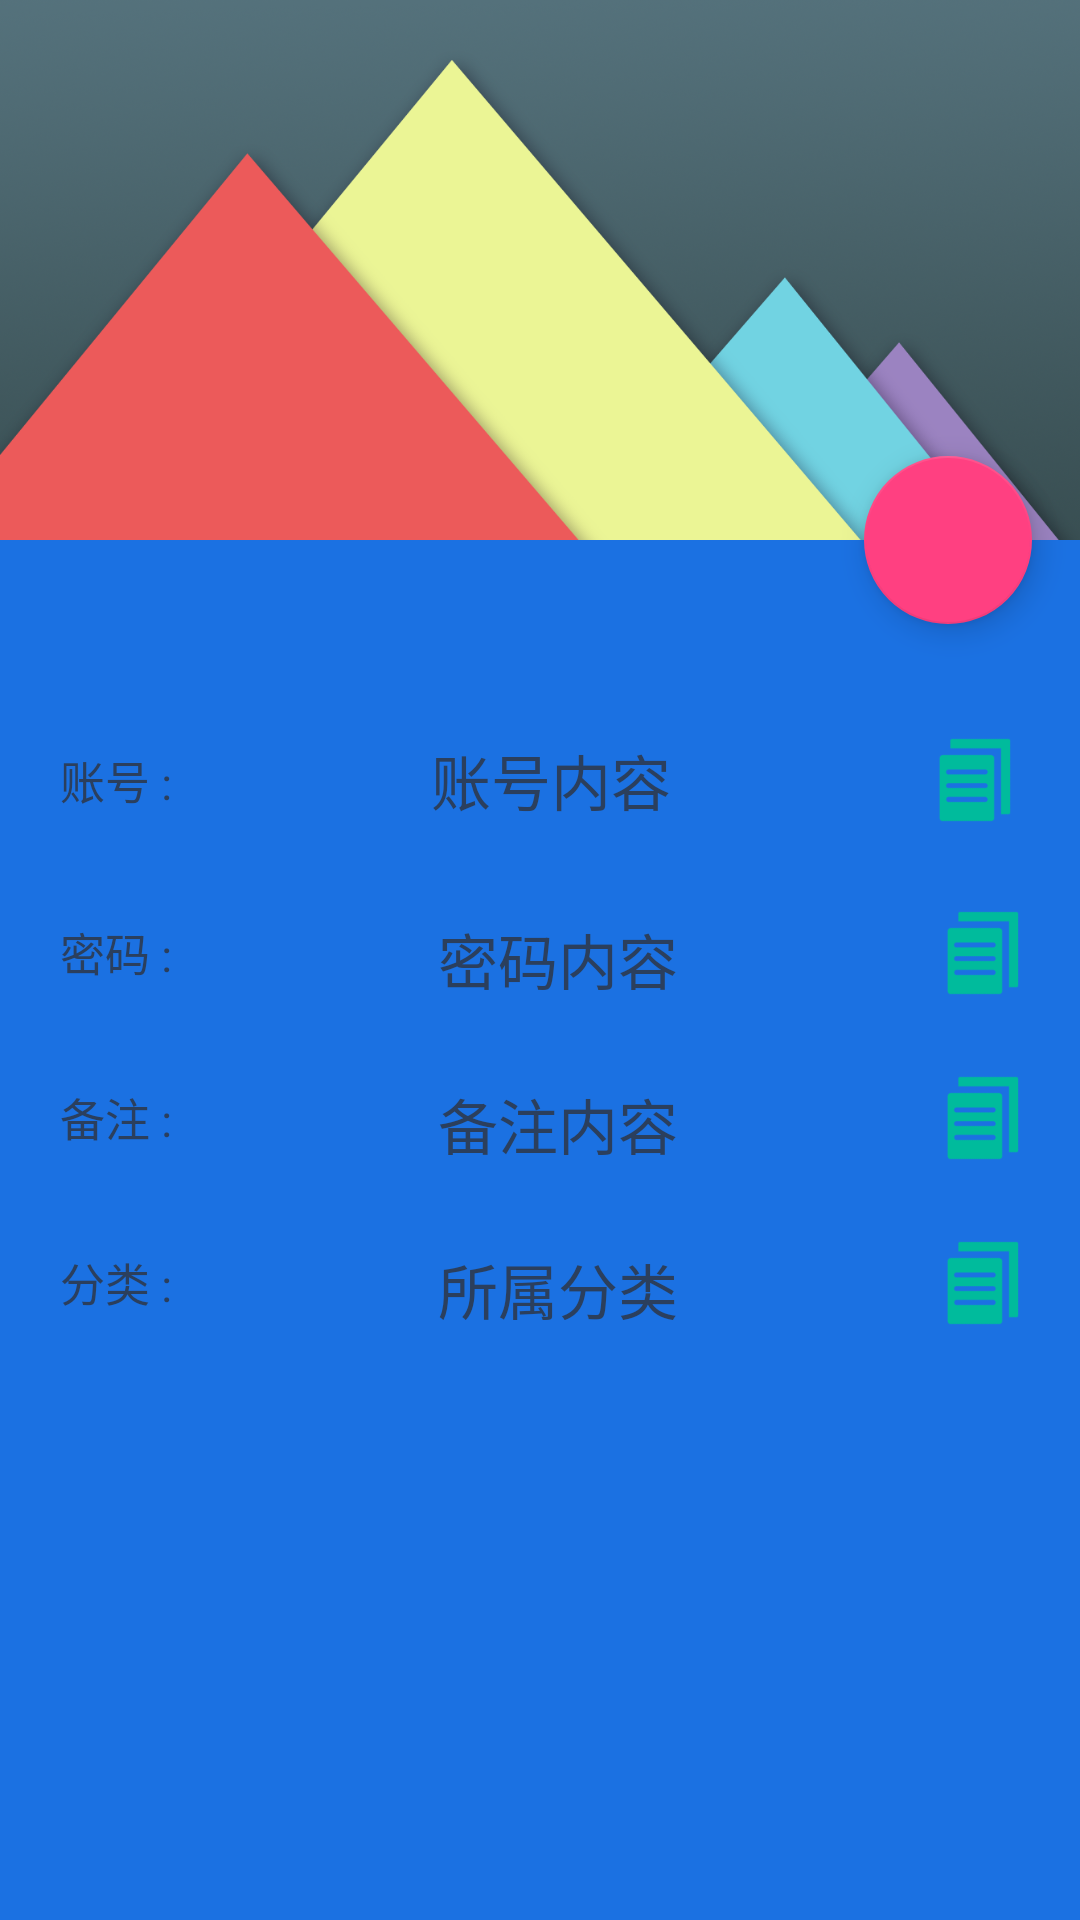

Android layout source for this screen:
<!-- AndroidManifest.xml: activity theme AppTheme.NoActionBar -->
<!-- res/layout/activity_pass_detail.xml -->
<?xml version="1.0" encoding="utf-8"?>
<android.support.design.widget.CoordinatorLayout xmlns:android="http://schemas.android.com/apk/res/android"
    xmlns:app="http://schemas.android.com/apk/res-auto"
    xmlns:tools="http://schemas.android.com/tools"
    android:layout_width="match_parent"
    android:layout_height="match_parent"
    android:fitsSystemWindows="true"
    tools:context="com.brioal.passwordmanager.activity.PassDetailActivity">

    <android.support.design.widget.AppBarLayout
        android:id="@+id/app_bar"
        android:layout_width="match_parent"
        android:layout_height="@dimen/app_bar_height"
        android:fitsSystemWindows="true"
        android:theme="@style/AppTheme.AppBarOverlay">

        <android.support.design.widget.CollapsingToolbarLayout
            android:id="@+id/toolbar_layout"
            android:layout_width="match_parent"
            android:layout_height="match_parent"
            android:background="@drawable/detail_head"
            android:fitsSystemWindows="true"
            app:contentScrim="?attr/colorPrimary"
            app:layout_scrollFlags="scroll|exitUntilCollapsed">

            <android.support.v7.widget.Toolbar
                android:id="@+id/toolbar"
                android:layout_width="match_parent"
                android:layout_height="?attr/actionBarSize"
                app:layout_collapseMode="pin"
                app:popupTheme="@style/AppTheme.PopupOverlay" />

        </android.support.design.widget.CollapsingToolbarLayout>
    </android.support.design.widget.AppBarLayout>

    <include layout="@layout/content_pass_detail" />

    <android.support.design.widget.FloatingActionButton
        android:id="@+id/fab"
        android:layout_width="wrap_content"
        android:layout_height="wrap_content"
        android:layout_margin="@dimen/fab_margin"
        android:src="@drawable/ic_create"
        app:layout_anchor="@id/app_bar"
        app:layout_anchorGravity="bottom|end" />

</android.support.design.widget.CoordinatorLayout>
<!-- res/layout/content_pass_detail.xml (included above) -->
<?xml version="1.0" encoding="utf-8"?>
<android.support.v4.widget.NestedScrollView xmlns:android="http://schemas.android.com/apk/res/android"
                                            xmlns:app="http://schemas.android.com/apk/res-auto"
                                            xmlns:tools="http://schemas.android.com/tools"
                                            android:id="@+id/pass_detail_container"
                                            android:layout_width="match_parent"
                                            android:layout_height="match_parent"
                                            android:background="@color/colorPrimary"
                                            app:layout_behavior="@string/appbar_scrolling_view_behavior"
                                            tools:context=".activity.AddPassItemActivity"
                                            tools:showIn="@layout/activity_pass_detail">

    <RelativeLayout
        android:layout_width="match_parent"
        android:layout_height="match_parent">

        <LinearLayout
            android:layout_width="match_parent"
            android:layout_height="wrap_content"
            android:layout_centerInParent="true"
            android:layout_marginLeft="5dp"
            android:layout_marginRight="5dp"
            android:layout_marginTop="100dp"
            android:background="@drawable/corner_bg"
            android:orientation="vertical">

            <LinearLayout
                android:layout_width="match_parent"
                android:layout_height="0dp"
                android:layout_weight="1"
                android:orientation="horizontal"
                android:padding="10dp">

                <TextView
                    style="@style/pass_detail_tv_sub"
                    android:text="账号 :"/>

                <TextView
                    android:id="@+id/pass_detail_account"
                    style="@style/pass_detail_tv_content"
                    android:text="账号内容"/>

                <ImageButton
                    android:layout_width="40dp"
                    android:layout_height="40dp"
                    android:background="@null"
                    android:scaleType="centerInside"
                    android:src="@drawable/ic_copy"/>

            </LinearLayout>

            <LinearLayout
                android:layout_width="match_parent"
                android:layout_height="0dp"
                android:layout_margin="10dp"
                android:layout_weight="1"
                android:orientation="horizontal">

                <TextView
                    style="@style/pass_detail_tv_sub"
                    android:text="密码 :"/>

                <TextView
                    android:id="@+id/pass_detail_pass"
                    style="@style/pass_detail_tv_content"
                    android:text="密码内容"/>

                <ImageButton
                    android:layout_width="35dp"
                    android:layout_height="35dp"
                    android:background="@null"
                    android:scaleType="centerInside"
                    android:src="@drawable/ic_copy"/>

            </LinearLayout>

            <LinearLayout
                android:layout_width="match_parent"
                android:layout_height="0dp"
                android:layout_margin="10dp"
                android:layout_weight="1"
                android:orientation="horizontal">

                <TextView
                    style="@style/pass_detail_tv_sub"
                    android:text="备注 :"/>

                <TextView
                    android:id="@+id/pass_detail_desc"
                    style="@style/pass_detail_tv_content"
                    android:text="备注内容"/>

                <ImageButton
                    android:layout_width="35dp"
                    android:layout_height="35dp"
                    android:background="@null"
                    android:scaleType="centerInside"
                    android:src="@drawable/ic_copy"/>

            </LinearLayout>

            <LinearLayout
                android:layout_width="match_parent"
                android:layout_height="0dp"
                android:layout_margin="10dp"
                android:layout_weight="1"
                android:orientation="horizontal">

                <TextView
                    style="@style/pass_detail_tv_sub"
                    android:text="分类 :"/>

                <TextView
                    android:id="@+id/pass_detail_classify"
                    style="@style/pass_detail_tv_content"
                    android:text="所属分类"/>

                <ImageButton
                    android:layout_width="35dp"
                    android:layout_height="35dp"
                    android:background="@null"
                    android:scaleType="centerInside"
                    android:src="@drawable/ic_copy"/>

            </LinearLayout>
        </LinearLayout>


    </RelativeLayout>
</android.support.v4.widget.NestedScrollView>
<!-- resources referenced by this layout -->
<resources>
  <color name="colorPrimary">#1b71e2</color>
  <dimen name="app_bar_height">180dp</dimen>
  <dimen name="fab_margin">16dp</dimen>
  <!-- drawable detail_head: png bitmap (drawable-xxxhdpi, 376872 bytes) -->
  <!-- drawable ic_copy: png bitmap (drawable-xxxhdpi, 1421 bytes) -->
  <style name="AppTheme.AppBarOverlay" parent="ThemeOverlay.AppCompat.Dark.ActionBar" />
  <style name="AppTheme.PopupOverlay" parent="ThemeOverlay.AppCompat.Light" />
  <style name="pass_detail_tv_content">
          <item name="android:layout_margin">5dp</item>
          <item name="android:textColor">@color/colorBlankLight</item>
          <item name="android:textSize">20sp</item>
          <item name="android:layout_width">wrap_content</item>
          <item name="android:layout_height">match_parent</item>
          <item name="android:layout_weight">1</item>
          <item name="android:gravity">center</item>
  
      </style>
  <style name="pass_detail_tv_sub">
          <item name="android:layout_margin">5dp</item>
          <item name="android:gravity">center_vertical|left</item>
          <item name="android:layout_width">wrap_content</item>
          <item name="android:layout_height">match_parent</item>
          <item name="android:textSize">15sp</item>
          <item name="android:textColor">@color/colorBlankLight</item>
      </style>
  <style name="AppTheme.NoActionBar">
          <item name="windowActionBar">false</item>
          <item name="windowNoTitle">true</item>
      </style>
  <color name="colorBlankLight">#bd302e2e</color>
</resources>
